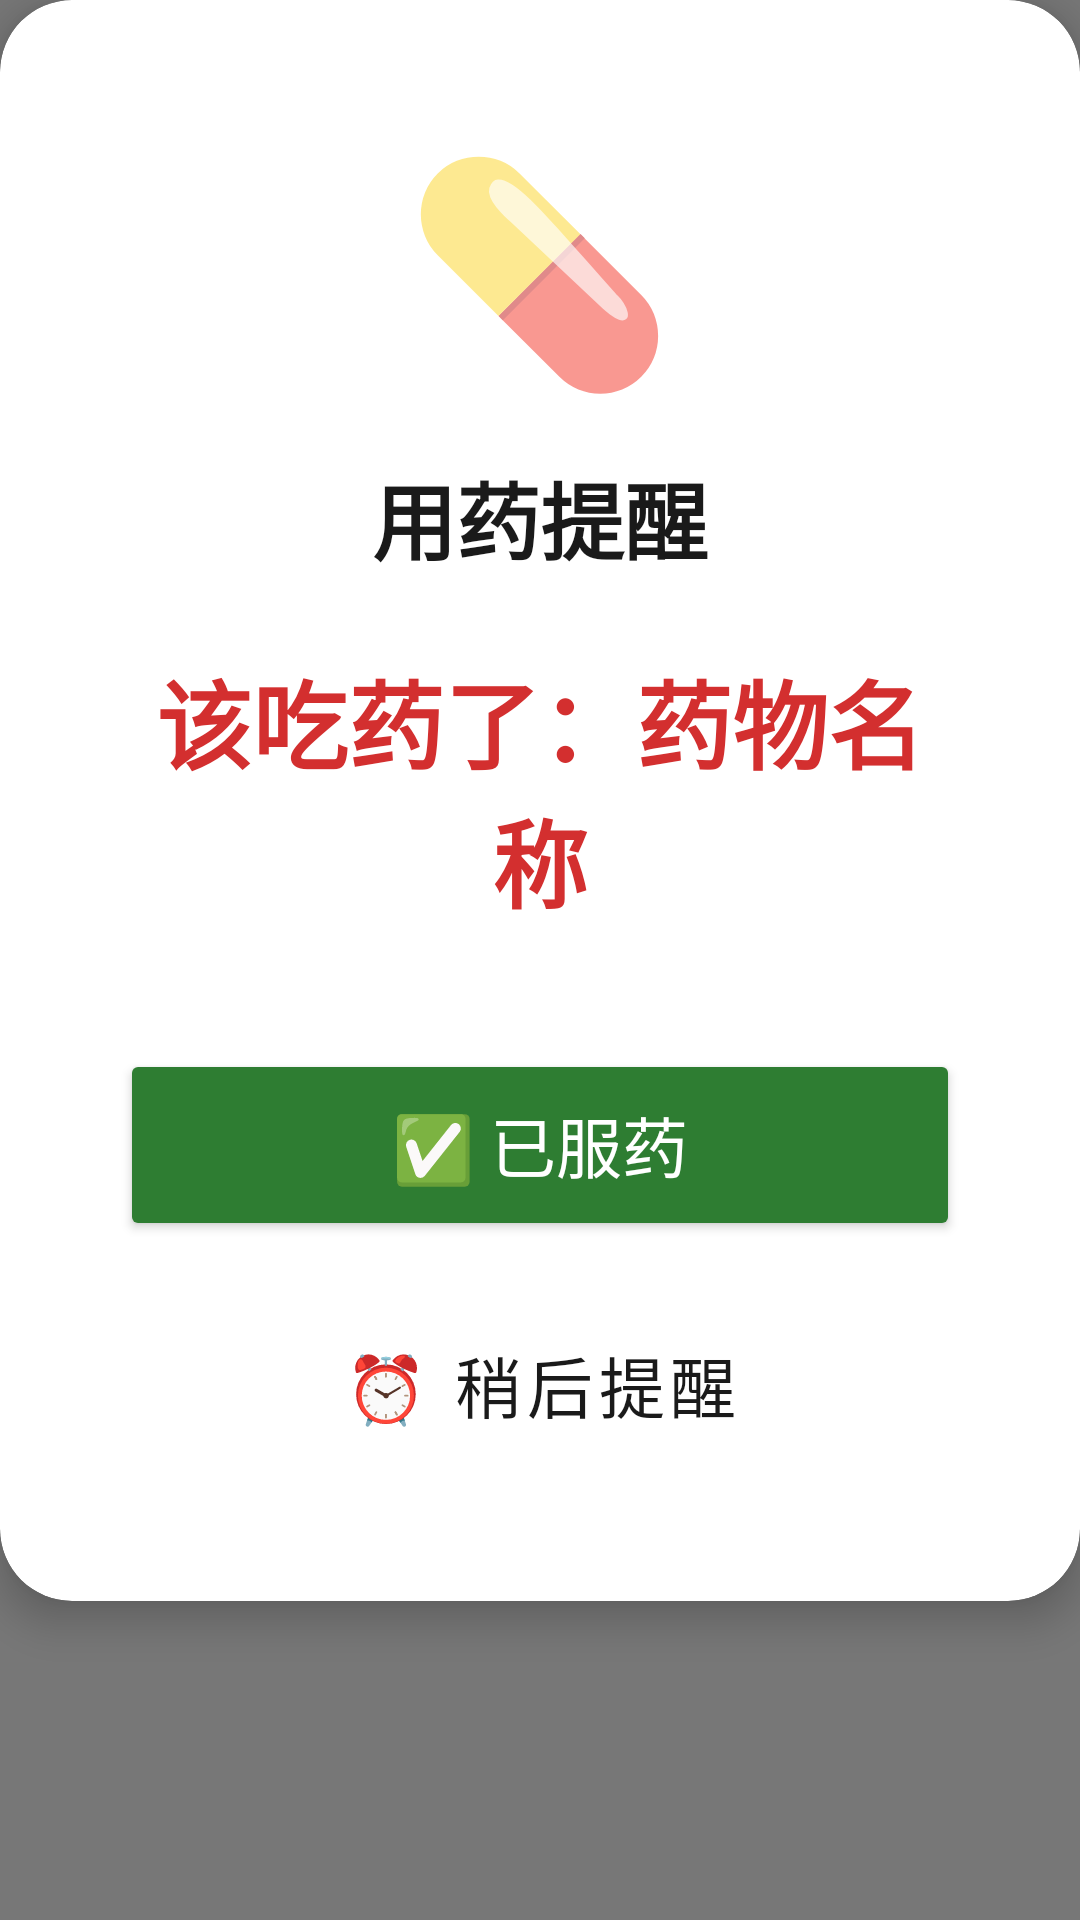

Write the Android layout XML for this screen, with the resource values it uses.
<!-- AndroidManifest.xml: application theme Theme.GoodLife -->
<!-- res/layout/activity_medication_dialog.xml -->
<?xml version="1.0" encoding="utf-8"?>
<FrameLayout xmlns:android="http://schemas.android.com/apk/res/android"
    xmlns:app="http://schemas.android.com/apk/res-auto"
    android:layout_width="match_parent"
    android:layout_height="match_parent"
    android:background="#88000000">

    <androidx.cardview.widget.CardView
        android:layout_width="match_parent"
        android:layout_height="wrap_content"
        android:radius="24dp"
        app:cardCornerRadius="24dp"
        app:cardElevation="8dp"
        app:cardBackgroundColor="@color/morandi_surface">

        <LinearLayout
            android:layout_width="match_parent"
            android:layout_height="wrap_content"
            android:orientation="vertical"
            android:gravity="center"
            android:padding="40dp">

            <TextView
                android:layout_width="wrap_content"
                android:layout_height="wrap_content"
                android:text="💊"
                android:textSize="72sp"
                android:gravity="center"
                android:layout_marginBottom="16dp" />

            <TextView
                android:id="@+id/tv_dialog_title"
                android:layout_width="wrap_content"
                android:layout_height="wrap_content"
                android:text="用药提醒"
                android:textSize="28sp"
                android:textStyle="bold"
                android:textColor="@color/morandi_text_primary"
                android:layout_marginBottom="8dp" />

            <TextView
                android:id="@+id/tv_medication_name"
                android:layout_width="wrap_content"
                android:layout_height="wrap_content"
                android:text="该吃药了：药物名称"
                android:textSize="32sp"
                android:textStyle="bold"
                android:textColor="@color/elderly_error"
                android:gravity="center"
                android:layout_marginTop="16dp"
                android:layout_marginBottom="40dp" />

            <Button
                android:id="@+id/btn_taken"
                android:layout_width="match_parent"
                android:layout_height="64dp"
                android:text="✅ 已服药"
                android:textSize="22sp"
                android:textColor="@color/white"
                android:backgroundTint="@color/elderly_success"
                android:layout_marginBottom="16dp" />

            <Button
                android:id="@+id/btn_remind_later"
                android:layout_width="match_parent"
                android:layout_height="64dp"
                android:text="⏰ 稍后提醒"
                android:textSize="22sp"
                android:textColor="@color/morandi_text_primary"
                style="@style/Widget.MaterialComponents.Button.OutlinedButton" />

        </LinearLayout>
    </androidx.cardview.widget.CardView>

</FrameLayout>
<!-- resources referenced by this layout -->
<resources>
  <color name="elderly_error">#FFD32F2F</color>
  <color name="elderly_success">#FF2E7D32</color>
  <color name="morandi_surface">#FFFFFFFF</color>
  <color name="morandi_text_primary">#FF1A1A1A</color>
  <color name="white">#FFFFFF</color>
  <style name="Theme.GoodLife" parent="Theme.MaterialComponents.Light.NoActionBar" />
</resources>
